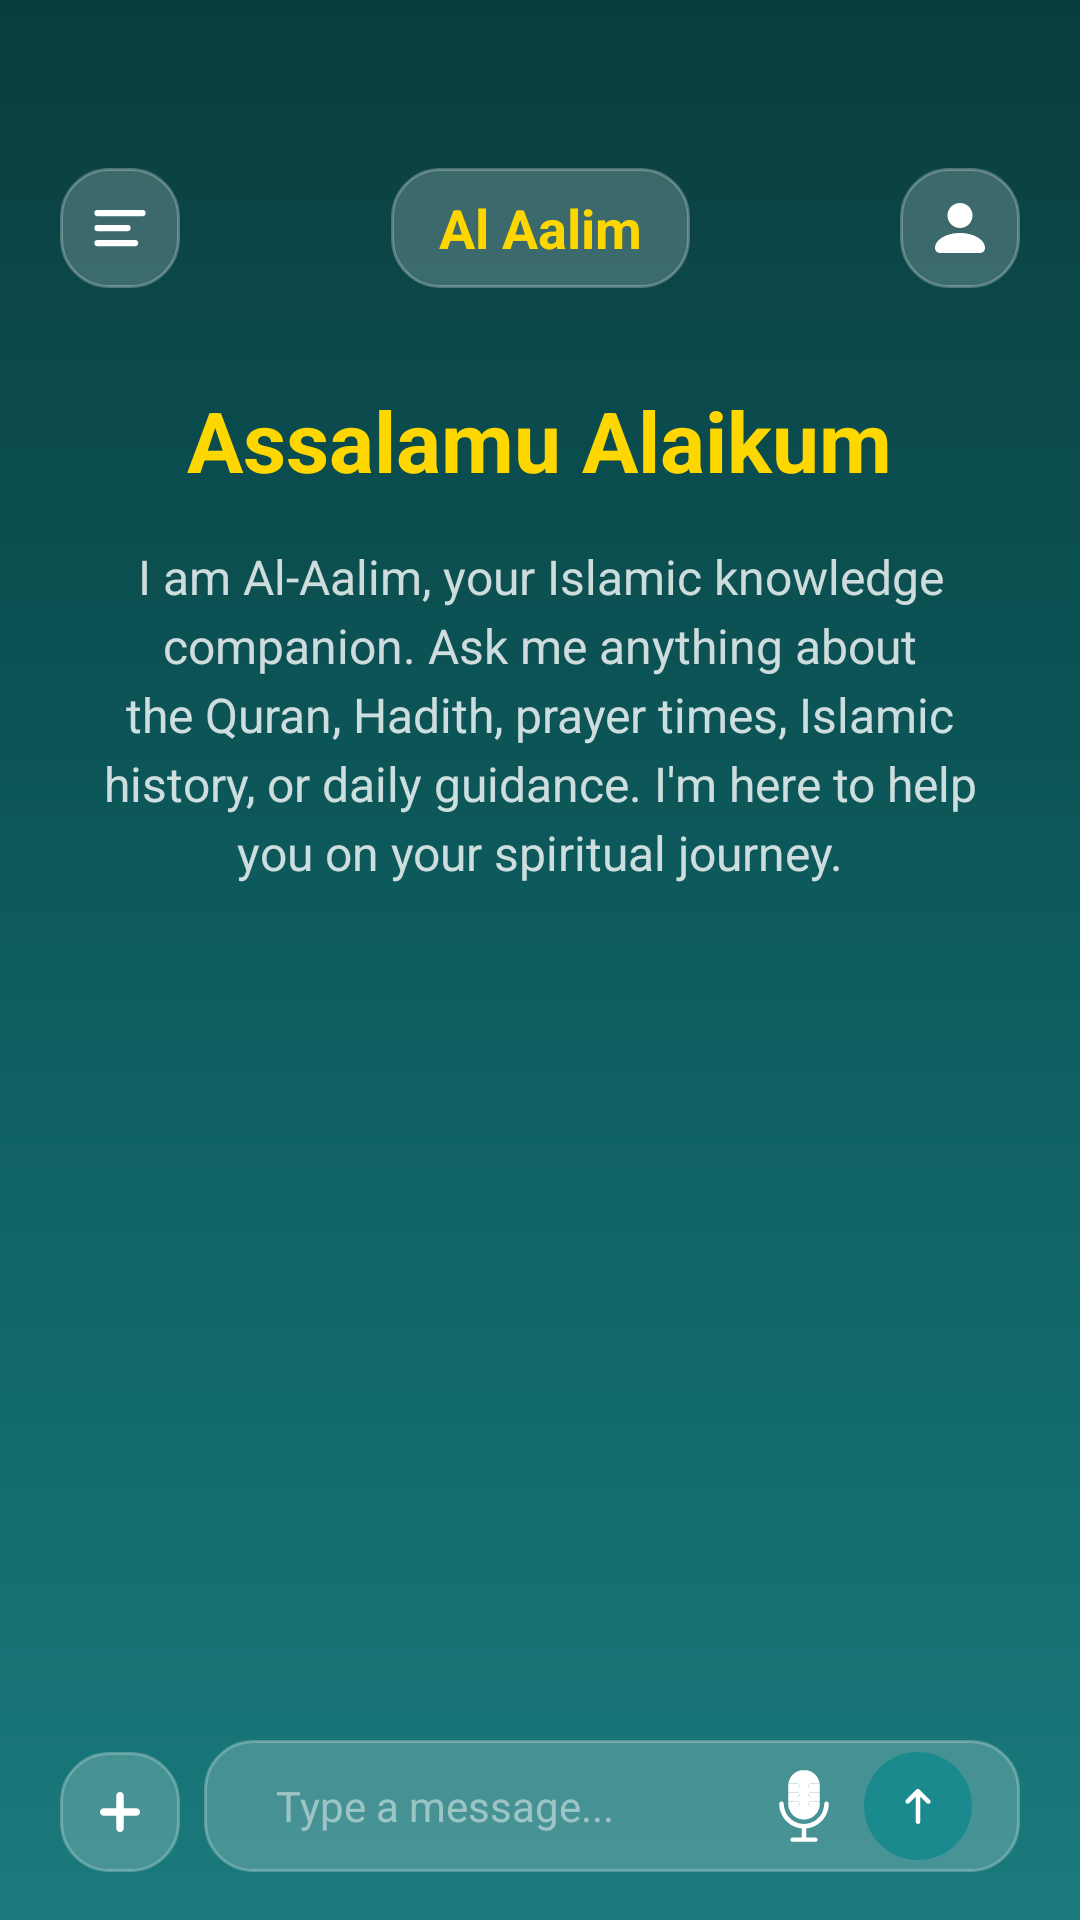

Here is an Android app screen rendered from its layout file. Give the layout XML and the strings, colors and styles it references.
<!-- AndroidManifest.xml: application theme Theme.AlAalim -->
<!-- res/layout/fragment_home.xml -->
<?xml version="1.0" encoding="utf-8"?>
<androidx.constraintlayout.widget.ConstraintLayout xmlns:android="http://schemas.android.com/apk/res/android"
    xmlns:app="http://schemas.android.com/apk/res-auto"
    xmlns:tools="http://schemas.android.com/tools"
    android:id="@+id/main"
    android:background="@drawable/login_background_gradient"
    android:layout_width="match_parent"
    android:layout_height="match_parent"
    android:fitsSystemWindows="false"
    tools:context=".MainActivity">

    
    <androidx.cardview.widget.CardView
        android:id="@+id/prayer_card"
        android:layout_width="0dp"
        android:layout_height="wrap_content"
        android:layout_marginStart="@dimen/spacing_large"
        android:layout_marginTop="120dp"
        android:layout_marginEnd="@dimen/spacing_large"
        android:layout_marginBottom="@dimen/spacing_large"
        app:cardCornerRadius="@dimen/card_corner_radius"
        app:cardElevation="4dp"
        app:layout_constraintEnd_toEndOf="parent"
        app:layout_constraintStart_toStartOf="parent"
        app:layout_constraintTop_toTopOf="parent" />

    
    <LinearLayout
        android:id="@+id/title_container"
        android:layout_width="wrap_content"
        android:layout_height="40dp"
        android:layout_marginTop="56dp"
        android:background="@drawable/input_field_glass"
        android:gravity="center"
        android:orientation="horizontal"
        android:paddingHorizontal="16dp"
        app:layout_constraintStart_toStartOf="parent"
        app:layout_constraintEnd_toEndOf="parent"
        app:layout_constraintTop_toTopOf="parent">

        <TextView
            android:id="@+id/tv_home_title"
            android:layout_width="wrap_content"
            android:layout_height="wrap_content"
            android:text="@string/al_aalim"
            android:textColor="@color/gold"
            android:textSize="@dimen/text_large"
            android:textStyle="bold" />

    </LinearLayout>

    
    <ImageView
        android:id="@+id/iv_menu"
        android:layout_width="40dp"
        android:layout_height="40dp"
        android:layout_marginStart="@dimen/spacing_large"
        android:layout_marginTop="56dp"
        android:background="@drawable/input_field_glass"
        android:contentDescription="@string/cd_menu_icon"
        android:padding="10dp"
        android:src="@drawable/ic_menu"
        app:tint="@color/white"
        app:layout_constraintStart_toStartOf="parent"
        app:layout_constraintTop_toTopOf="parent" />

    
    <ImageView
        android:id="@+id/iv_account"
        android:layout_width="40dp"
        android:layout_height="40dp"
        android:layout_marginEnd="@dimen/spacing_large"
        android:layout_marginTop="56dp"
        android:background="@drawable/input_field_glass"
        android:contentDescription="@string/cd_account_icon"
        android:padding="10dp"
        android:src="@drawable/ic_account"
        app:tint="@color/white"
        app:layout_constraintEnd_toEndOf="parent"
        app:layout_constraintTop_toTopOf="parent" />

    
    <ScrollView
        android:id="@+id/chat_scroll"
        android:layout_width="0dp"
        android:layout_height="0dp"
        android:layout_marginStart="@dimen/spacing_small"
        android:layout_marginTop="@dimen/spacing_small"
        android:layout_marginEnd="@dimen/spacing_small"
        android:layout_marginBottom="16dp"
        android:fillViewport="true"
        app:layout_constraintBottom_toTopOf="@+id/chat_input_container"
        app:layout_constraintEnd_toEndOf="parent"
        app:layout_constraintHorizontal_bias="1.0"
        app:layout_constraintStart_toStartOf="parent"
        app:layout_constraintTop_toBottomOf="@+id/title_container"
        app:layout_constraintVertical_bias="0.0">
        
        <LinearLayout
            android:id="@+id/chat_content_container"
            android:layout_width="match_parent"
            android:layout_height="wrap_content"
            android:orientation="vertical"
            android:gravity="top">
            
            
            <LinearLayout
                android:id="@+id/welcome_container"
                android:layout_width="match_parent"
                android:layout_height="wrap_content"
                android:orientation="vertical"
                android:gravity="center"
                android:padding="24dp">
                
                <TextView
                    android:id="@+id/tv_welcome_greeting"
                    android:layout_width="wrap_content"
                    android:layout_height="wrap_content"
                    android:text="Assalamu Alaikum"
                    android:textSize="28sp"
                    android:textColor="@color/gold"
                    android:textStyle="bold"
                    android:layout_marginBottom="16dp" />
                
                <TextView
                    android:id="@+id/tv_welcome_message"
                    android:layout_width="wrap_content"
                    android:layout_height="wrap_content"
                    android:text="I am Al-Aalim, your Islamic knowledge companion. Ask me anything about the Quran, Hadith, prayer times, Islamic history, or daily guidance. I'm here to help you on your spiritual journey."
                    android:textSize="16sp"
                    android:textColor="@color/white"
                    android:gravity="center"
                    android:lineSpacingExtra="4dp"
                    android:alpha="0.8" />
                
            </LinearLayout>
            
            
            <LinearLayout
                android:id="@+id/messages_container"
                android:layout_width="match_parent"
                android:layout_height="wrap_content"
                android:orientation="vertical"
                android:padding="8dp" />
            
        </LinearLayout>
        
    </ScrollView>

    
    <ImageView
        android:id="@+id/iv_add_attachment"
        android:layout_width="40dp"
        android:layout_height="40dp"
        android:layout_marginStart="@dimen/spacing_large"
        android:layout_marginBottom="16dp"
        android:background="@drawable/input_field_glass"
        android:contentDescription="@string/cd_add_icon"
        android:padding="10dp"
        android:src="@drawable/ic_add"
        app:tint="@color/white"
        app:layout_constraintBottom_toBottomOf="parent"
        app:layout_constraintStart_toStartOf="parent" />

    
    <LinearLayout
        android:id="@+id/chat_input_container"
        android:layout_width="0dp"
        android:layout_height="wrap_content"
        android:layout_marginStart="8dp"
        android:layout_marginEnd="@dimen/spacing_large"
        android:layout_marginBottom="16dp"
        android:background="@drawable/input_field_glass"
        android:orientation="vertical"
        android:paddingHorizontal="@dimen/spacing_normal"
        android:paddingVertical="4dp"
        android:minHeight="40dp"
        app:layout_constraintBottom_toBottomOf="parent"
        app:layout_constraintEnd_toEndOf="parent"
        app:layout_constraintStart_toEndOf="@+id/iv_add_attachment">



            
            <HorizontalScrollView
                android:id="@+id/image_preview_scroll"
                android:layout_width="match_parent"
                android:layout_height="wrap_content"
                android:layout_marginBottom="8dp"
                android:visibility="gone"
                android:scrollbars="none">

                <LinearLayout
                    android:id="@+id/image_preview_container"
                    android:layout_width="wrap_content"
                    android:layout_height="wrap_content"
                    android:orientation="horizontal"
                    android:paddingEnd="8dp">
                    
                </LinearLayout>
            </HorizontalScrollView>

            
            <LinearLayout
                android:layout_width="match_parent"
                android:layout_height="wrap_content"
                android:gravity="center_vertical"
                android:orientation="horizontal">

                
                <EditText
                    android:id="@+id/et_chat_input"
                    android:layout_width="0dp"
                    android:layout_height="wrap_content"
                    android:layout_weight="1"
                    android:background="@android:color/transparent"
                    android:hint="@string/chat_input_hint"
                    android:inputType="textMultiLine"
                    android:maxLines="4"
                    android:minHeight="28dp"
                    android:paddingHorizontal="@dimen/spacing_small"
                    android:textColor="@color/white"
                    android:textColorHint="#77FFFFFF"
                    android:textSize="@dimen/text_normal" />

                
                <ImageView
                    android:id="@+id/iv_voice_input"
                    android:layout_width="24dp"
                    android:layout_height="wrap_content"
                    android:layout_marginEnd="@dimen/spacing_small"
                    android:contentDescription="@string/cd_mic_icon"
                    android:src="@drawable/ic_mic"
                    app:tint="@color/white" />

                
                <FrameLayout
                    android:id="@+id/btn_send_message"
                    android:layout_width="36dp"
                    android:layout_height="36dp"
                    android:clickable="true"
                    android:focusable="true">

                    <ImageView
                        android:layout_width="match_parent"
                        android:layout_height="match_parent"
                        android:background="@drawable/send_button_background" />

                    <ImageView
                        android:layout_width="18dp"
                        android:layout_height="18dp"
                        android:layout_gravity="center"
                        android:contentDescription="@string/cd_send_button"
                        android:src="@drawable/uparrow"
                        app:tint="@color/white" />
                </FrameLayout>
            </LinearLayout>

    </LinearLayout>



</androidx.constraintlayout.widget.ConstraintLayout>
<!-- resources referenced by this layout -->
<resources>
  <color name="gold">#FFD700</color>
  <color name="white">#FFFFFFFF</color>
  <dimen name="card_corner_radius">24dp</dimen>
  <dimen name="spacing_large">20dp</dimen>
  <dimen name="spacing_normal">16dp</dimen>
  <dimen name="spacing_small">8dp</dimen>
  <dimen name="text_large">18sp</dimen>
  <dimen name="text_normal">14sp</dimen>
  <!-- drawable ic_account (drawable) -->
  <?xml version="1.0" encoding="utf-8"?>
  <vector xmlns:android="http://schemas.android.com/apk/res/android"
      android:width="24dp"
      android:height="24dp"
      android:viewportWidth="24"
      android:viewportHeight="24">
      
      <path
          android:pathData="M12,2C9.24,2 7,4.24 7,7C7,9.76 9.24,12 12,12C14.76,12 17,9.76 17,7C17,4.24 14.76,2 12,2Z"
          android:fillColor="#FFFFFF"/>
      
      <path
          android:pathData="M12,14C6.48,14 2,16.69 2,20C2,21.1 2.9,22 4,22L20,22C21.1,22 22,21.1 22,20C22,16.69 17.52,14 12,14Z"
          android:fillColor="#FFFFFF"/>
  </vector>
  <!-- drawable ic_add (drawable) -->
  <?xml version="1.0" encoding="utf-8"?>
  <vector xmlns:android="http://schemas.android.com/apk/res/android"
      android:width="24dp"
      android:height="24dp"
      android:viewportWidth="24"
      android:viewportHeight="24">
      
      <path
          android:pathData="M12,4C11.17,4 10.5,4.67 10.5,5.5V10.5H5.5C4.67,10.5 4,11.17 4,12C4,12.83 4.67,13.5 5.5,13.5H10.5V18.5C10.5,19.33 11.17,20 12,20C12.83,20 13.5,19.33 13.5,18.5V13.5H18.5C19.33,13.5 20,12.83 20,12C20,11.17 19.33,10.5 18.5,10.5H13.5V5.5C13.5,4.67 12.83,4 12,4Z"
          android:fillColor="#FFFFFF"/>
  </vector>
  <!-- drawable input_field_glass (drawable) -->
  <?xml version="1.0" encoding="utf-8"?>
  <shape xmlns:android="http://schemas.android.com/apk/res/android"
      android:shape="rectangle">
      <solid android:color="#33FFFFFF" />
      <corners android:radius="16dp" />
      <stroke
          android:width="1dp"
          android:color="#44FFFFFF" />
  </shape>
  <!-- drawable login_background_gradient (drawable) -->
  <?xml version="1.0" encoding="utf-8"?>
  <shape xmlns:android="http://schemas.android.com/apk/res/android"
      android:shape="rectangle">
      
      <gradient
          android:type="linear"
          android:angle="160"
          android:startColor="#0A3D3F"
          android:centerColor="#0D5C5E"
          android:endColor="#1A7A7C" />
  </shape>
  <!-- drawable send_button_background (drawable) -->
  <?xml version="1.0" encoding="utf-8"?>
  <shape xmlns:android="http://schemas.android.com/apk/res/android"
      android:shape="oval">
      <solid android:color="@color/primary_teal" />
      <size android:width="40dp" android:height="40dp" />
  </shape>
  <!-- drawable uparrow (drawable) -->
  <vector xmlns:android="http://schemas.android.com/apk/res/android"
      android:width="24dp"
      android:height="24dp"
      android:viewportWidth="24.0"
      android:viewportHeight="24.0">
      <path
          android:fillColor="#FFFFFF"
          android:pathData="M11.29,4.71L6.7,9.3c-0.39,0.39-0.39,1.02,0,1.41c0.39,0.39,1.02,0.39,1.41,0L11,7.83V19c0,0.55,0.45,1,1,1s1-0.45,1-1V7.83l2.88,2.88c0.39,0.39,1.02,0.39,1.41,0c0.39-0.39,0.39-1.02,0-1.41L12.71,4.71C12.32,4.32,11.68,4.32,11.29,4.71z" />
  </vector>
  <string name="al_aalim">Al Aalim</string>
  <string name="cd_account_icon">Account</string>
  <string name="cd_add_icon">Add</string>
  <string name="cd_menu_icon">Menu</string>
  <string name="cd_mic_icon">Microphone</string>
  <string name="cd_send_button">Send</string>
  <string name="chat_input_hint">Type a message...</string>
  <style name="Theme.AlAalim" parent="Base.Theme.AlAalim" />
  <color name="primary_teal">#1B8A8E</color>
  <color name="gold_rich">#D4AF37</color>
  <!-- drawable custom_cursor (drawable) -->
  <?xml version="1.0" encoding="utf-8"?>
  <shape xmlns:android="http://schemas.android.com/apk/res/android" android:shape="rectangle">
      <size android:width="2dp" />
      <solid android:color="@color/white" />
  </shape>
</resources>
